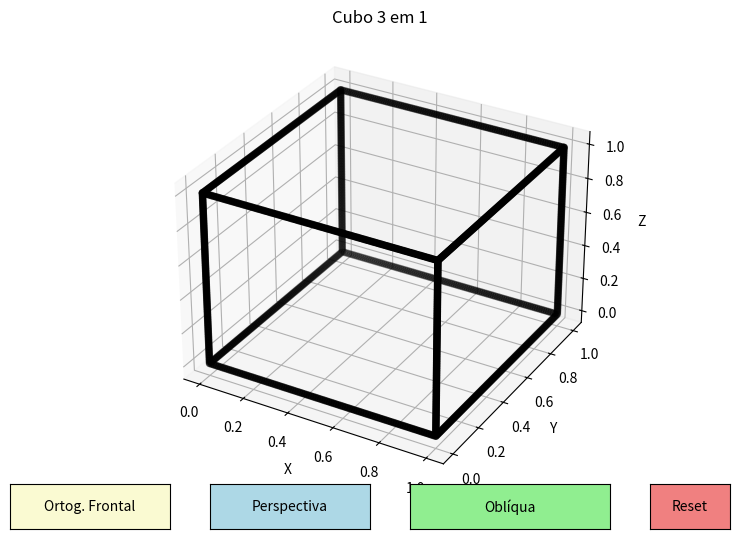

Reproduce this figure in Python.
import matplotlib.pyplot as plt
import numpy as np
from matplotlib.widgets import Button

# Define as coordenadas dos vértices do cubo
vertices = np.array([
    [0, 0, 0], [1, 0, 0], [1, 1, 0], [0, 1, 0],
    [0, 0, 1], [1, 0, 1], [1, 1, 1], [0, 1, 1]
])

# Define as arestas do cubo
arestas = np.array([
    [0, 1], [1, 2], [2, 3], [3, 0],
    [4, 5], [5, 6], [6, 7], [7, 4],
    [0, 4], [1, 5], [2, 6], [3, 7]
])

# Vértices originais para reset
vertices_originais = vertices.copy()

# Função do algoritmo de Bresenham para linhas 3D
def bresenham_linha_3d(x0, y0, z0, x1, y1, z1):
    pontos = []
    dx = abs(x1 - x0)
    dy = abs(y1 - y0)
    dz = abs(z1 - z0)
    xs = 1 if x1 > x0 else -1
    ys = 1 if y1 > y0 else -1
    zs = 1 if z1 > z0 else -1
    
    # Eixo de condução é o eixo X
    if dx >= dy and dx >= dz:
        p1 = 2 * dy - dx
        p2 = 2 * dz - dx
        while x0 != x1:
            x0 += xs
            if p1 >= 0:
                y0 += ys
                p1 -= 2 * dx
            if p2 >= 0:
                z0 += zs
                p2 -= 2 * dx
            p1 += 2 * dy
            p2 += 2 * dz
            pontos.append((x0, y0, z0))
    # Eixo de condução é o eixo Y
    elif dy >= dx and dy >= dz:
        p1 = 2 * dx - dy
        p2 = 2 * dz - dy
        while y0 != y1:
            y0 += ys
            if p1 >= 0:
                x0 += xs
                p1 -= 2 * dy
            if p2 >= 0:
                z0 += zs
                p2 -= 2 * dy
            p1 += 2 * dx
            p2 += 2 * dz
            pontos.append((x0, y0, z0))
    # Eixo de condução é o eixo Z
    else:
        p1 = 2 * dy - dz
        p2 = 2 * dx - dz
        while z0 != z1:
            z0 += zs
            if p1 >= 0:
                y0 += ys
                p1 -= 2 * dz
            if p2 >= 0:
                x0 += xs
                p2 -= 2 * dz
            p1 += 2 * dy
            p2 += 2 * dx
            pontos.append((x0, y0, z0))
    
    return pontos

# Função para desenhar o cubo
def desenhar_cubo(ax, vertices, arestas):
    ax.cla()  # Limpa os eixos
    valores_x = []
    valores_y = []
    valores_z = []
    
    for aresta in arestas:
        pontos = bresenham_linha_3d(
            int(vertices[aresta[0], 0]*100), int(vertices[aresta[0], 1]*100), int(vertices[aresta[0], 2]*100),
            int(vertices[aresta[1], 0]*100), int(vertices[aresta[1], 1]*100), int(vertices[aresta[1], 2]*100)
        )
        for ponto in pontos:
            valores_x.append(ponto[0] / 100.0)
            valores_y.append(ponto[1] / 100.0)
            valores_z.append(ponto[2] / 100.0)
    
    ax.scatter(valores_x, valores_y, valores_z, c='k', marker='o')
    ax.set_xlabel('X')
    ax.set_ylabel('Y')
    ax.set_zlabel('Z')
    ax.set_title('Cubo 3 em 1')

# Função para mostrar a projeção ortogonal frontal
def mostrar_projecao_frontal(event):
    ax.view_init(elev=0, azim=0)
    desenhar_cubo(ax, vertices, arestas)
    plt.draw()

# Função para mostrar a projeção perspectiva
def mostrar_projecao_perspectiva(event):
    ax.view_init(elev=30, azim=30)
    desenhar_cubo(ax, vertices, arestas)
    plt.draw()

# Função para mostrar a projeção oblíqua cavalier
def mostrar_projecao_obliqua(event):
    for i in range(vertices.shape[0]):
        x, y, z = vertices[i]
        vertices[i] = [x + z, y + z, z]
    desenhar_cubo(ax, vertices, arestas)
    plt.draw()

# Função para resetar o cubo
def resetar_cubo(event, vertices_ref, vertices_originais_ref):
    vertices_ref[:] = vertices_originais_ref
    mostrar_projecao_perspectiva(event)

# Cria a figura e os eixos 3D
figura = plt.figure(figsize=(8, 6))
ax = figura.add_subplot(111, projection='3d')

# Desenha o cubo inicialmente com projeção perspectiva
desenhar_cubo(ax, vertices, arestas)

# Posições dos botões
botao_frontal_ax = plt.axes([0.05, 0.05, 0.2, 0.075])
botao_perspectiva_ax = plt.axes([0.3, 0.05, 0.2, 0.075])
botao_obliqua_ax = plt.axes([0.55, 0.05, 0.25, 0.075])
botao_reset_ax = plt.axes([0.85, 0.05, 0.1, 0.075])

# Criação dos botões
botao_frontal = Button(botao_frontal_ax, 'Ortog. Frontal', color='lightgoldenrodyellow', hovercolor='lightgray')
botao_perspectiva = Button(botao_perspectiva_ax, 'Perspectiva', color='lightblue', hovercolor='lightgray')
botao_obliqua = Button(botao_obliqua_ax, 'Oblíqua', color='lightgreen', hovercolor='lightgray')
botao_reset = Button(botao_reset_ax, 'Reset', color='lightcoral', hovercolor='lightgray')

# Vincula as funções aos cliques dos botões
botao_frontal.on_clicked(mostrar_projecao_frontal)
botao_perspectiva.on_clicked(mostrar_projecao_perspectiva)
botao_obliqua.on_clicked(mostrar_projecao_obliqua)
botao_reset.on_clicked(lambda event: resetar_cubo(event, vertices, vertices_originais))

plt.show()